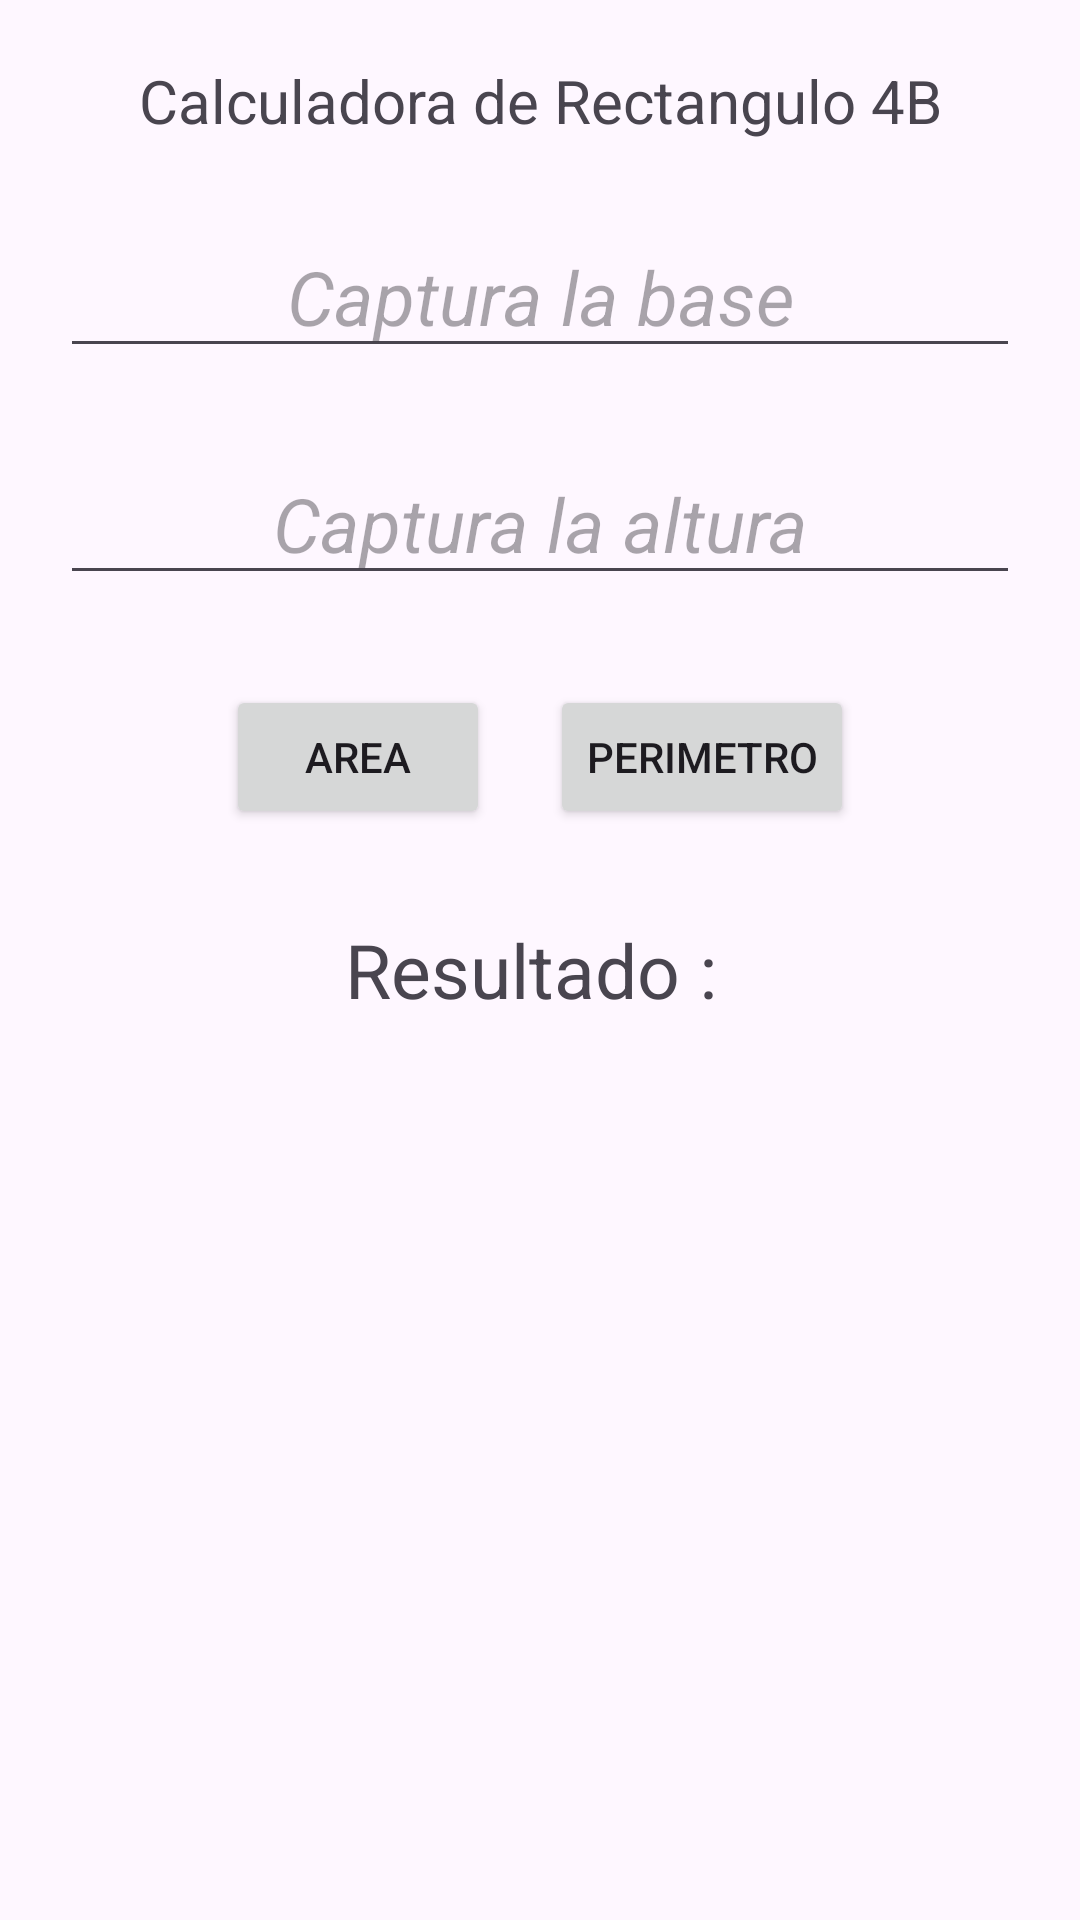

The Android layout XML behind this screen, and the referenced resources:
<!-- AndroidManifest.xml: application theme Theme.Triangulo4B -->
<!-- res/layout/activity_main_rectangulo.xml -->
<?xml version="1.0" encoding="utf-8"?>
<androidx.constraintlayout.widget.ConstraintLayout xmlns:android="http://schemas.android.com/apk/res/android"
    xmlns:app="http://schemas.android.com/apk/res-auto"
    xmlns:tools="http://schemas.android.com/tools"
    android:id="@+id/main"
    android:layout_width="match_parent"
    android:layout_height="match_parent"
    tools:context=".Vistas.MainActivity_Rectangulo">

    <LinearLayout
        android:layout_width="match_parent"
        android:layout_height="match_parent"
        android:layout_margin="20dp"
        android:orientation="vertical"
        app:layout_constraintBottom_toBottomOf="parent"
        app:layout_constraintEnd_toEndOf="parent"
        app:layout_constraintStart_toStartOf="parent"
        app:layout_constraintTop_toTopOf="parent">



        <TextView
            android:id="@+id/txvTitulo"
            android:layout_width="match_parent"
            android:layout_height="wrap_content"
            android:text="Calculadora de Rectangulo 4B"
            android:textAlignment="center"
            android:textSize="20sp" />
        
        <EditText
            android:id="@+id/edtl1"
            android:layout_width="match_parent"
            android:layout_height="wrap_content"
            android:hint="Captura la base"
            android:textAlignment="center"
            android:layout_marginTop="25dp"
            android:textSize="25sp"
            android:textStyle="italic"/>
        <EditText
            android:id="@+id/edtl2"
            android:layout_width="match_parent"
            android:layout_height="wrap_content"
            android:hint="Captura la altura"
            android:textAlignment="center"
            android:layout_marginTop="25dp"
            android:textSize="25sp"
            android:textStyle="italic"/>


        <LinearLayout
            android:layout_width="match_parent"
            android:layout_height="wrap_content"
            android:orientation="horizontal"
            android:gravity="center"
            android:layout_marginTop="30dp">
            <Button
                android:id="@+id/btnArea"
                android:layout_width="wrap_content"
                android:layout_height="wrap_content"
                android:text="Area"
                android:layout_marginHorizontal="10dp"/>
            <Button
                android:id="@+id/btnPerimetro"
                android:layout_width="wrap_content"
                android:layout_height="wrap_content"
                android:text="Perimetro"
                android:layout_marginHorizontal="10dp"/>

        </LinearLayout>
        <TextView
            android:id="@+id/txvRes"
            android:layout_width="match_parent"
            android:layout_height="wrap_content"
            android:text="Resultado : "
            android:textSize="25sp"
            android:textAlignment="center"
            android:layout_marginTop="30dp"/>

        <Button
            android:id="@+id/btnSalir"
            android:layout_width="wrap_content"
            android:layout_height="wrap_content"
            android:layout_marginHorizontal="10dp"
            android:layout_marginVertical="150dp"
            android:onClick="clickregresar"
            android:text="regresar" />
    </LinearLayout>

</androidx.constraintlayout.widget.ConstraintLayout>
<!-- resources referenced by this layout -->
<resources>
  <style name="Theme.Triangulo4B" parent="Base.Theme.Triangulo4B" />
  <style name="Base.Theme.Triangulo4B" parent="Theme.Material3.DayNight.NoActionBar">
          
          
      </style>
</resources>
